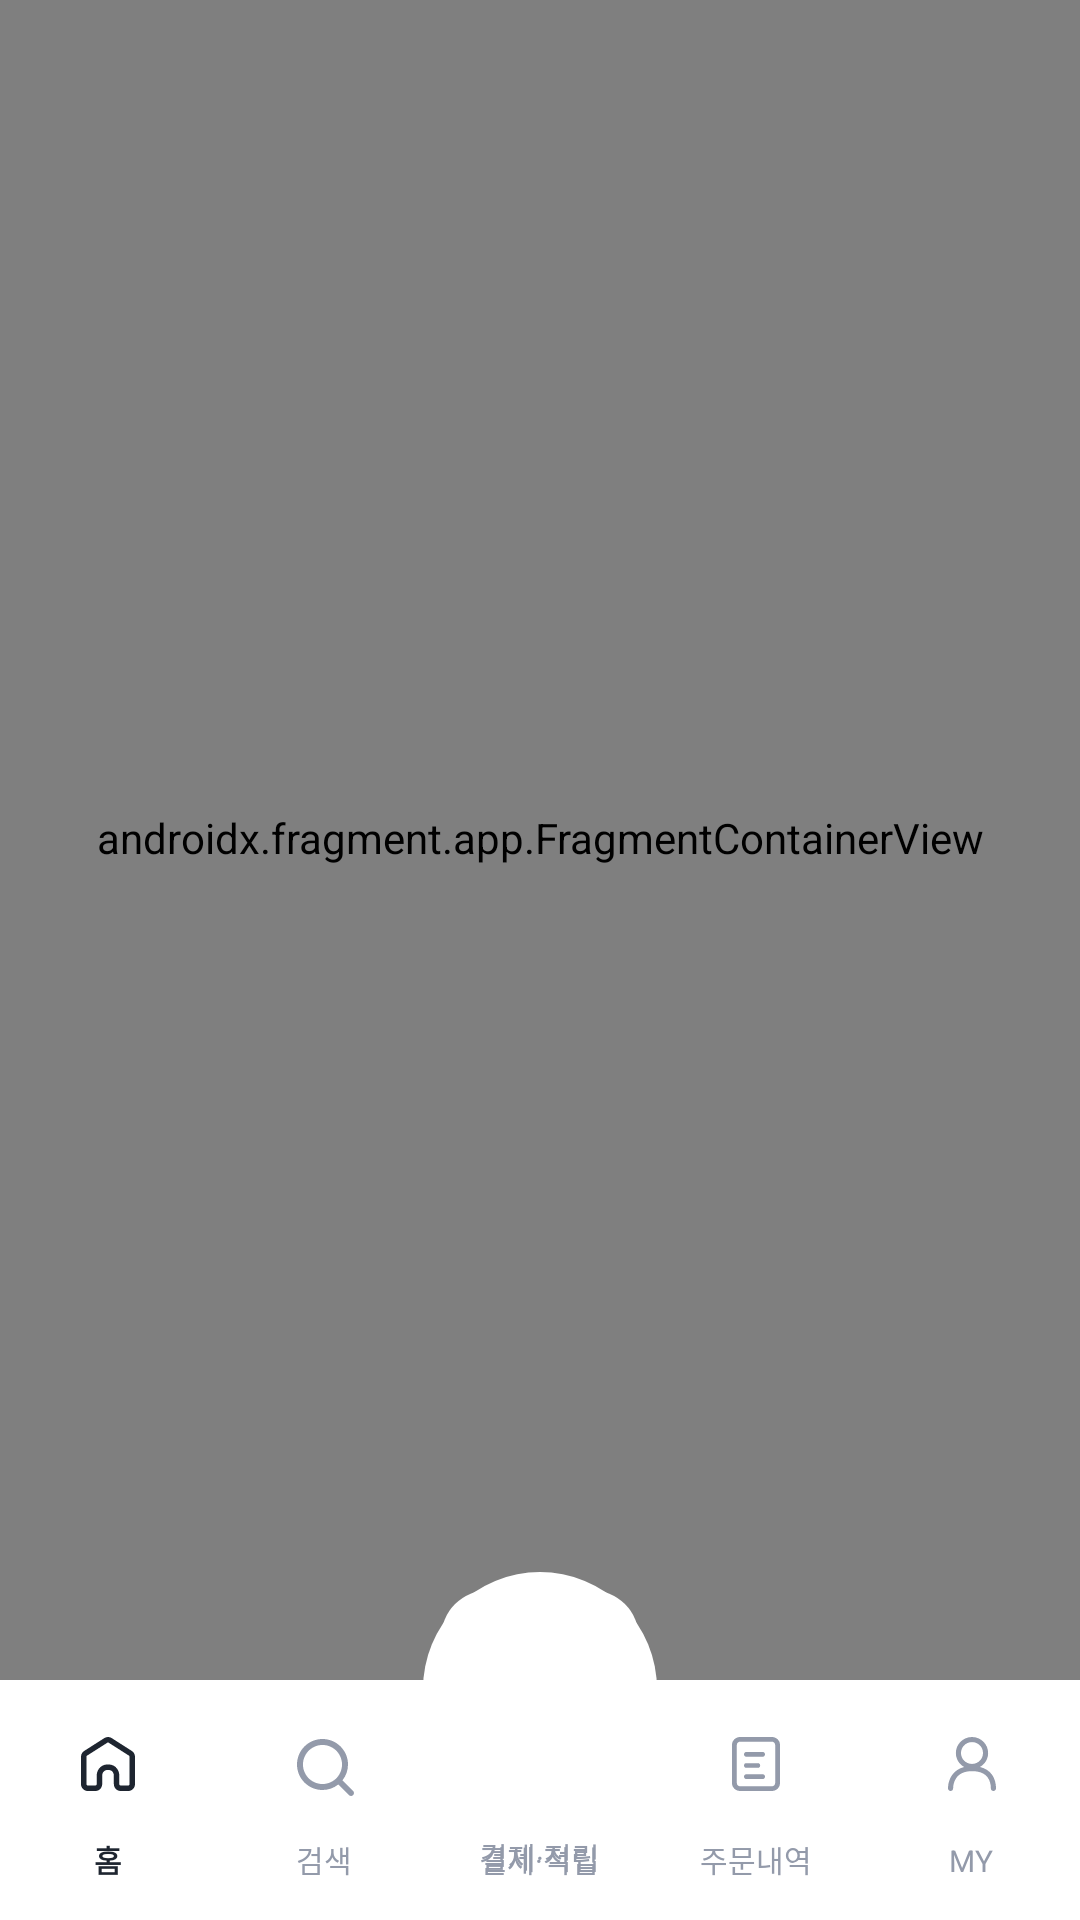

Here is an Android app screen rendered from its layout file. Give the layout XML and the strings, colors and styles it references.
<!-- AndroidManifest.xml: application theme Theme.GSHometownAndroid -->
<!-- res/layout/activity_main.xml -->
<?xml version="1.0" encoding="utf-8"?>
<androidx.coordinatorlayout.widget.CoordinatorLayout xmlns:android="http://schemas.android.com/apk/res/android"
    xmlns:app="http://schemas.android.com/apk/res-auto"
    xmlns:tools="http://schemas.android.com/tools"
    android:layout_width="match_parent"
    android:layout_height="match_parent">

    <androidx.constraintlayout.widget.ConstraintLayout
        android:id="@+id/main"
        android:layout_width="match_parent"
        android:layout_height="match_parent"
        tools:context=".feature.MainActivity">

        <androidx.fragment.app.FragmentContainerView
            android:id="@+id/fcv_home"
            android:name="androidx.navigation.fragment.NavHostFragment"
            android:layout_width="0dp"
            android:layout_height="0dp"
            app:defaultNavHost="true"
            app:layout_constraintBottom_toTopOf="@id/bnv_home"
            app:layout_constraintEnd_toEndOf="parent"
            app:layout_constraintStart_toStartOf="parent"
            app:layout_constraintTop_toTopOf="parent"
            app:navGraph="@navigation/nav_graph" />

        <com.google.android.material.bottomnavigation.BottomNavigationView
            android:id="@+id/bnv_home"
            android:layout_width="0dp"
            android:layout_height="wrap_content"
            android:background="@color/grey_00"
            android:elevation="4dp"
            app:itemActiveIndicatorStyle="@null"
            app:itemBackground="@null"
            app:itemIconSize="24dp"
            app:itemIconTint="@drawable/menu_selector_color"
            app:itemPaddingTop="16dp"
            app:itemRippleColor="@android:color/transparent"
            app:itemTextAppearanceActive="@style/Typography.GsHomeTown.Detail"
            app:itemTextAppearanceInactive="@style/Typography.GsHomeTown.Detail"
            app:itemTextColor="@drawable/menu_selector_color"
            app:labelVisibilityMode="labeled"
            app:layout_constraintBottom_toBottomOf="parent"
            app:layout_constraintEnd_toEndOf="parent"
            app:layout_constraintStart_toStartOf="parent"
            app:menu="@menu/menu_home" />

    </androidx.constraintlayout.widget.ConstraintLayout>

    <androidx.constraintlayout.widget.ConstraintLayout
        android:id="@+id/cl_main_fab"
        android:layout_width="wrap_content"
        android:layout_height="wrap_content"
        android:layout_gravity="bottom|center"
        android:layout_marginBottom="38dp"
        android:background="@drawable/shape_grey00_fill_circle"
        android:padding="6dp">

        <com.google.android.material.floatingactionbutton.FloatingActionButton
            android:id="@+id/fab_main_button"
            android:layout_width="66dp"
            android:layout_height="0dp"
            android:background="@drawable/shape_grey00_fill_circle"
            android:backgroundTint="@color/grey_00"
            android:clickable="false"
            android:foreground="@drawable/ic_qr"
            app:elevation="0dp"
            app:layout_constraintBottom_toBottomOf="parent"
            app:layout_constraintDimensionRatio="1"
            app:layout_constraintEnd_toEndOf="parent"
            app:layout_constraintStart_toStartOf="parent"
            app:layout_constraintTop_toTopOf="parent"
            app:rippleColor="@color/grey_00" />

    </androidx.constraintlayout.widget.ConstraintLayout>

    <TextView
        android:id="@+id/tv_main_fab_button"
        android:layout_width="wrap_content"
        android:layout_height="wrap_content"
        android:layout_gravity="bottom|center"
        android:layout_marginBottom="14dp"
        android:text="@string/menu_item_pay"
        android:textAppearance="@style/Typography.GsHomeTown.Detail.Medium"
        android:textColor="@color/grey_07"
        android:textSize="10sp" />
</androidx.coordinatorlayout.widget.CoordinatorLayout>
<!-- resources referenced by this layout -->
<resources>
  <color name="grey_00">#FFFFFFFF</color>
  <color name="grey_07">#FF939AAA</color>
  <!-- drawable ic_qr: vector/xml drawable (drawable, 2406 chars, omitted) -->
  <!-- drawable menu_selector_color (drawable) -->
  <?xml version="1.0" encoding="utf-8"?>
  <selector xmlns:android="http://schemas.android.com/apk/res/android">
      <item android:color="@color/grey_10" android:state_checked="true" />
      <item android:color="@color/grey_07" android:state_checked="false" />
  </selector>
  <!-- drawable shape_grey00_fill_circle (drawable) -->
  <?xml version="1.0" encoding="utf-8"?>
  <shape xmlns:android="http://schemas.android.com/apk/res/android" android:shape="oval">
      <solid android:color="@color/grey_00"/>
      <size android:width="34dp" android:height="34dp"/>
  </shape>
  <string name="menu_item_pay">결제·적립</string>
  <style name="Typography.GsHomeTown.Detail">
          <item name="fontFamily">@font/pretendard_semibold</item>
          <item name="android:textSize">10sp</item>
          <item name="android:lineSpacingExtra">0sp</item>
      </style>
  <style name="Typography.GsHomeTown.Detail.Medium">
          <item name="fontFamily">@font/pretendard_medium</item>
          <item name="android:textSize">10sp</item>
          <item name="android:lineSpacingExtra">0sp</item>
      </style>
  <style name="Theme.GSHometownAndroid" parent="Base.Theme.GSHometownAndroid" />
  <color name="grey_10">#FF1E2530</color>
  <style name="Base.Theme.GSHometownAndroid" parent="Theme.Material3.Light.NoActionBar">
          
          <item name="colorPrimary">@color/grey_11</item>
          
          <item name="android:includeFontPadding">false</item>
          
          <item name="android:statusBarColor">@android:color/transparent</item>
          <item name="android:windowLightStatusBar">true</item>
          
          <item name="android:windowBackground">@color/grey_00</item>
          
          <item name="android:textColor">@color/grey_10</item>
  
      </style>
  <color name="grey_11">#FF060606</color>
</resources>
